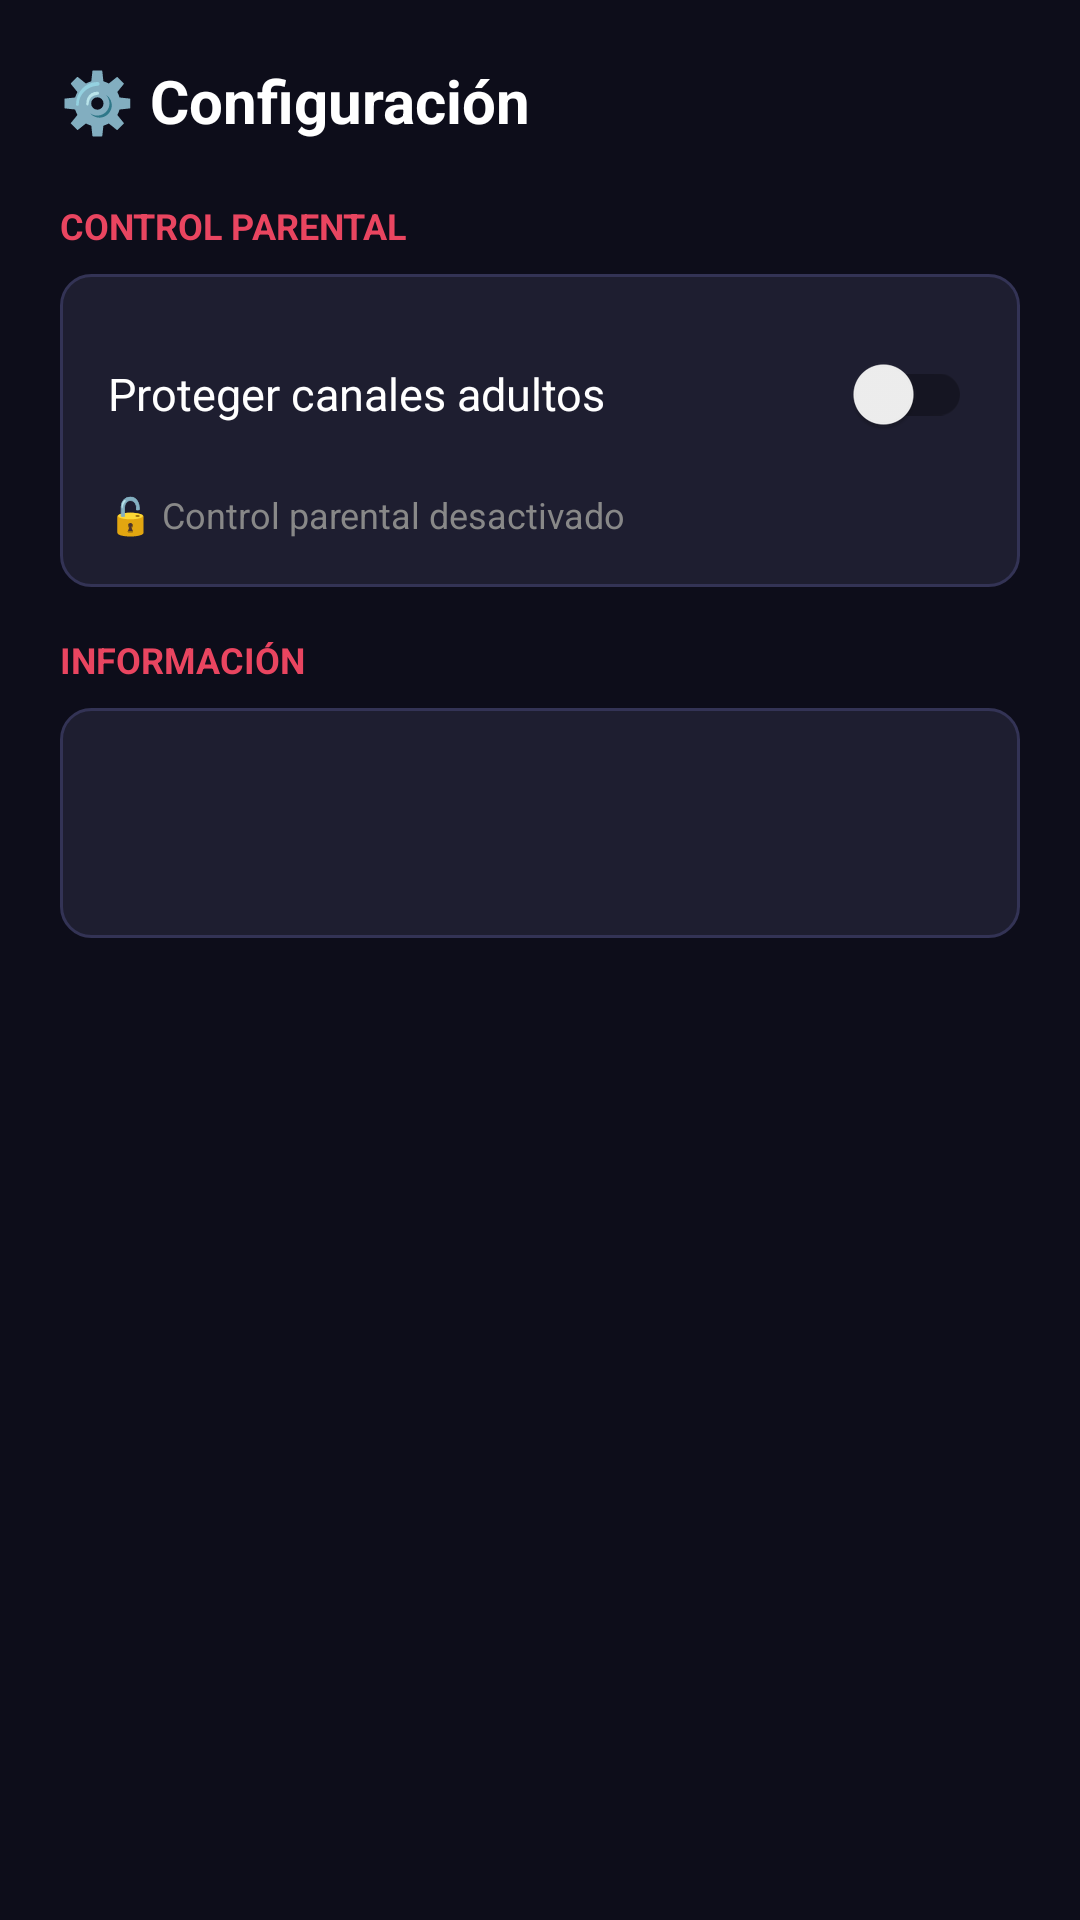

Android layout source for this screen:
<!-- AndroidManifest.xml: application theme Theme.MichiTV -->
<!-- res/layout/fragment_settings.xml -->
<?xml version="1.0" encoding="utf-8"?>
<ScrollView xmlns:android="http://schemas.android.com/apk/res/android"
    android:layout_width="match_parent"
    android:layout_height="match_parent"
    android:background="@color/bg_dark">

    <LinearLayout
        android:layout_width="match_parent"
        android:layout_height="wrap_content"
        android:orientation="vertical"
        android:padding="20dp">

        <TextView
            android:layout_width="wrap_content"
            android:layout_height="wrap_content"
            android:text="⚙️ Configuración"
            android:textColor="@color/white"
            android:textSize="20sp"
            android:textStyle="bold"
            android:layout_marginBottom="20dp" />

        
        <TextView
            android:layout_width="wrap_content"
            android:layout_height="wrap_content"
            android:text="CONTROL PARENTAL"
            android:textColor="@color/accent_light"
            android:textSize="12sp"
            android:textStyle="bold"
            android:layout_marginBottom="8dp" />

        <LinearLayout
            android:layout_width="match_parent"
            android:layout_height="wrap_content"
            android:background="@drawable/bg_card"
            android:orientation="vertical"
            android:padding="16dp"
            android:layout_marginBottom="16dp">

            <LinearLayout
                android:layout_width="match_parent"
                android:layout_height="wrap_content"
                android:orientation="horizontal"
                android:gravity="center_vertical">

                <TextView
                    android:layout_width="0dp"
                    android:layout_height="wrap_content"
                    android:layout_weight="1"
                    android:text="Proteger canales adultos"
                    android:textColor="@color/white"
                    android:textSize="15sp" />

                <androidx.appcompat.widget.SwitchCompat
                    android:id="@+id/switchParental"
                    android:layout_width="wrap_content"
                    android:layout_height="wrap_content" />
            </LinearLayout>

            <TextView
                android:id="@+id/tvParentalStatus"
                android:layout_width="wrap_content"
                android:layout_height="wrap_content"
                android:text="🔓 Control parental desactivado"
                android:textColor="@color/hint_color"
                android:textSize="12sp"
                android:layout_marginTop="8dp" />

            <Button
                android:id="@+id/btnChangePin"
                android:layout_width="wrap_content"
                android:layout_height="wrap_content"
                android:text="Cambiar PIN"
                android:backgroundTint="@color/accent"
                android:textColor="@color/white"
                android:layout_marginTop="12dp"
                android:visibility="gone" />
        </LinearLayout>

        
        <TextView
            android:layout_width="wrap_content"
            android:layout_height="wrap_content"
            android:text="INFORMACIÓN"
            android:textColor="@color/accent_light"
            android:textSize="12sp"
            android:textStyle="bold"
            android:layout_marginBottom="8dp" />

        <LinearLayout
            android:layout_width="match_parent"
            android:layout_height="wrap_content"
            android:background="@drawable/bg_card"
            android:orientation="vertical"
            android:padding="16dp">

            <TextView
                android:id="@+id/tvUser"
                android:layout_width="wrap_content"
                android:layout_height="wrap_content"
                android:textColor="@color/white"
                android:textSize="14sp"
                android:layout_marginBottom="8dp" />

            <TextView
                android:id="@+id/tvVersion"
                android:layout_width="wrap_content"
                android:layout_height="wrap_content"
                android:textColor="@color/hint_color"
                android:textSize="13sp" />
        </LinearLayout>

    </LinearLayout>
</ScrollView>
<!-- resources referenced by this layout -->
<resources>
  <color name="accent">#0F3460</color>
  <color name="accent_light">#E94560</color>
  <color name="bg_dark">#0D0D1A</color>
  <color name="hint_color">#888888</color>
  <color name="white">#FFFFFF</color>
  <!-- drawable bg_card (drawable) -->
  <?xml version="1.0" encoding="utf-8"?>
  <shape xmlns:android="http://schemas.android.com/apk/res/android" android:shape="rectangle">
      <solid android:color="#1E1E30" />
      <stroke android:width="1dp" android:color="#333355" />
      <corners android:radius="10dp" />
  </shape>
  <style name="Theme.MichiTV" parent="Theme.MaterialComponents.DayNight.NoActionBar">
          <item name="colorPrimary">@color/primary</item>
          <item name="colorPrimaryDark">@color/primary_dark</item>
          <item name="colorAccent">@color/accent_light</item>
          <item name="android:windowBackground">@color/bg_dark</item>
          <item name="android:statusBarColor">@color/primary_dark</item>
      </style>
  <color name="primary">#1A1A2E</color>
  <color name="primary_dark">#16213E</color>
</resources>
